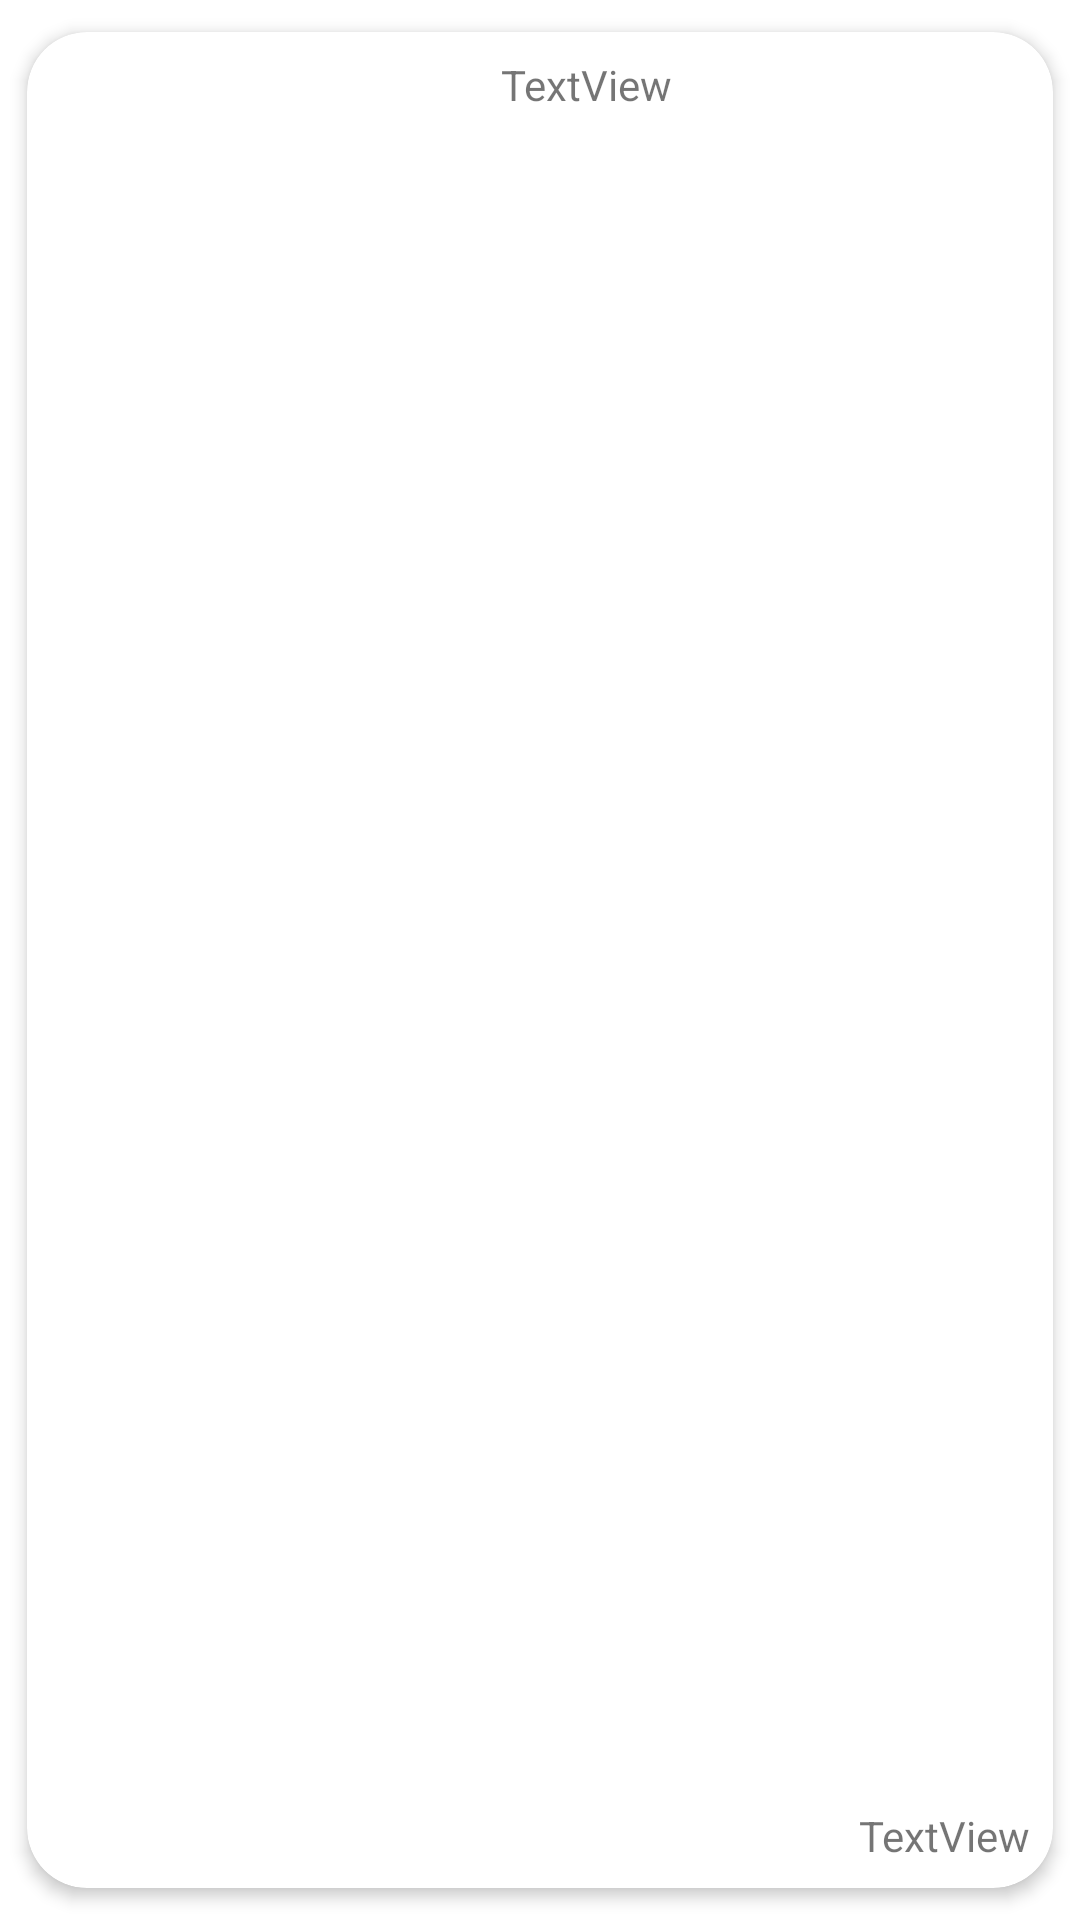

Here is an Android app screen rendered from its layout file. Give the layout XML and the strings, colors and styles it references.
<!-- AndroidManifest.xml: application theme Theme.LojaGames -->
<!-- res/layout/game_card.xml -->
<?xml version="1.0" encoding="utf-8"?>
<androidx.cardview.widget.CardView xmlns:android="http://schemas.android.com/apk/res/android"
    xmlns:app="http://schemas.android.com/apk/res-auto"
    xmlns:tools="http://schemas.android.com/tools"
    android:layout_width="match_parent"
    android:layout_height="wrap_content"
    android:layout_margin="10dp"
    app:cardCornerRadius="20dp"
    app:cardElevation="3dp"
    app:cardUseCompatPadding="true">

    <androidx.constraintlayout.widget.ConstraintLayout
        android:layout_width="match_parent"
        android:layout_height="match_parent">

        <ImageView
            android:id="@+id/imageView2"
            android:layout_width="150dp"
            android:layout_height="70dp"
            app:layout_constraintBottom_toBottomOf="parent"
            app:layout_constraintStart_toStartOf="parent"
            app:layout_constraintTop_toTopOf="parent"
            app:srcCompat="@drawable/hl" />

        <TextView
            android:id="@+id/GameName"
            android:layout_width="0dp"
            android:layout_height="wrap_content"
            android:layout_marginStart="8dp"
            android:layout_marginTop="8dp"
            android:layout_marginEnd="8dp"
            android:text="TextView"
            app:layout_constraintEnd_toEndOf="parent"
            app:layout_constraintStart_toEndOf="@+id/imageView2"
            app:layout_constraintTop_toTopOf="parent" />

        <TextView
            android:id="@+id/GamePrice"
            android:layout_width="0dp"
            android:layout_height="wrap_content"
            android:layout_marginStart="8dp"
            android:layout_marginEnd="8dp"
            android:layout_marginBottom="8dp"
            android:gravity="right"
            android:text="TextView"
            app:layout_constraintBottom_toBottomOf="parent"
            app:layout_constraintEnd_toEndOf="parent"
            app:layout_constraintStart_toEndOf="@+id/imageView2" />
    </androidx.constraintlayout.widget.ConstraintLayout>

</androidx.cardview.widget.CardView>
<!-- resources referenced by this layout -->
<resources>
  <style name="Theme.LojaGames" parent="Theme.MaterialComponents.DayNight.DarkActionBar">
          
          <item name="colorPrimary">@color/purple_500</item>
          <item name="colorPrimaryVariant">@color/purple_700</item>
          <item name="colorOnPrimary">@color/white</item>
          
          <item name="colorSecondary">@color/teal_200</item>
          <item name="colorSecondaryVariant">@color/teal_700</item>
          <item name="colorOnSecondary">@color/black</item>
          
          <item name="android:statusBarColor" tools:targetApi="l">?attr/colorPrimaryVariant</item>
          
      </style>
  <!-- not gathered from this repository: default colours our renderer supplied (Android Studio template values) -->
  <color name="purple_500">#FF6200EE</color>
  <color name="purple_700">#FF3700B3</color>
  <color name="teal_200">#FF03DAC5</color>
  <color name="teal_700">#FF018786</color>
  <color name="black">#FF000000</color>
  <color name="white">#FFFFFFFF</color>
</resources>
